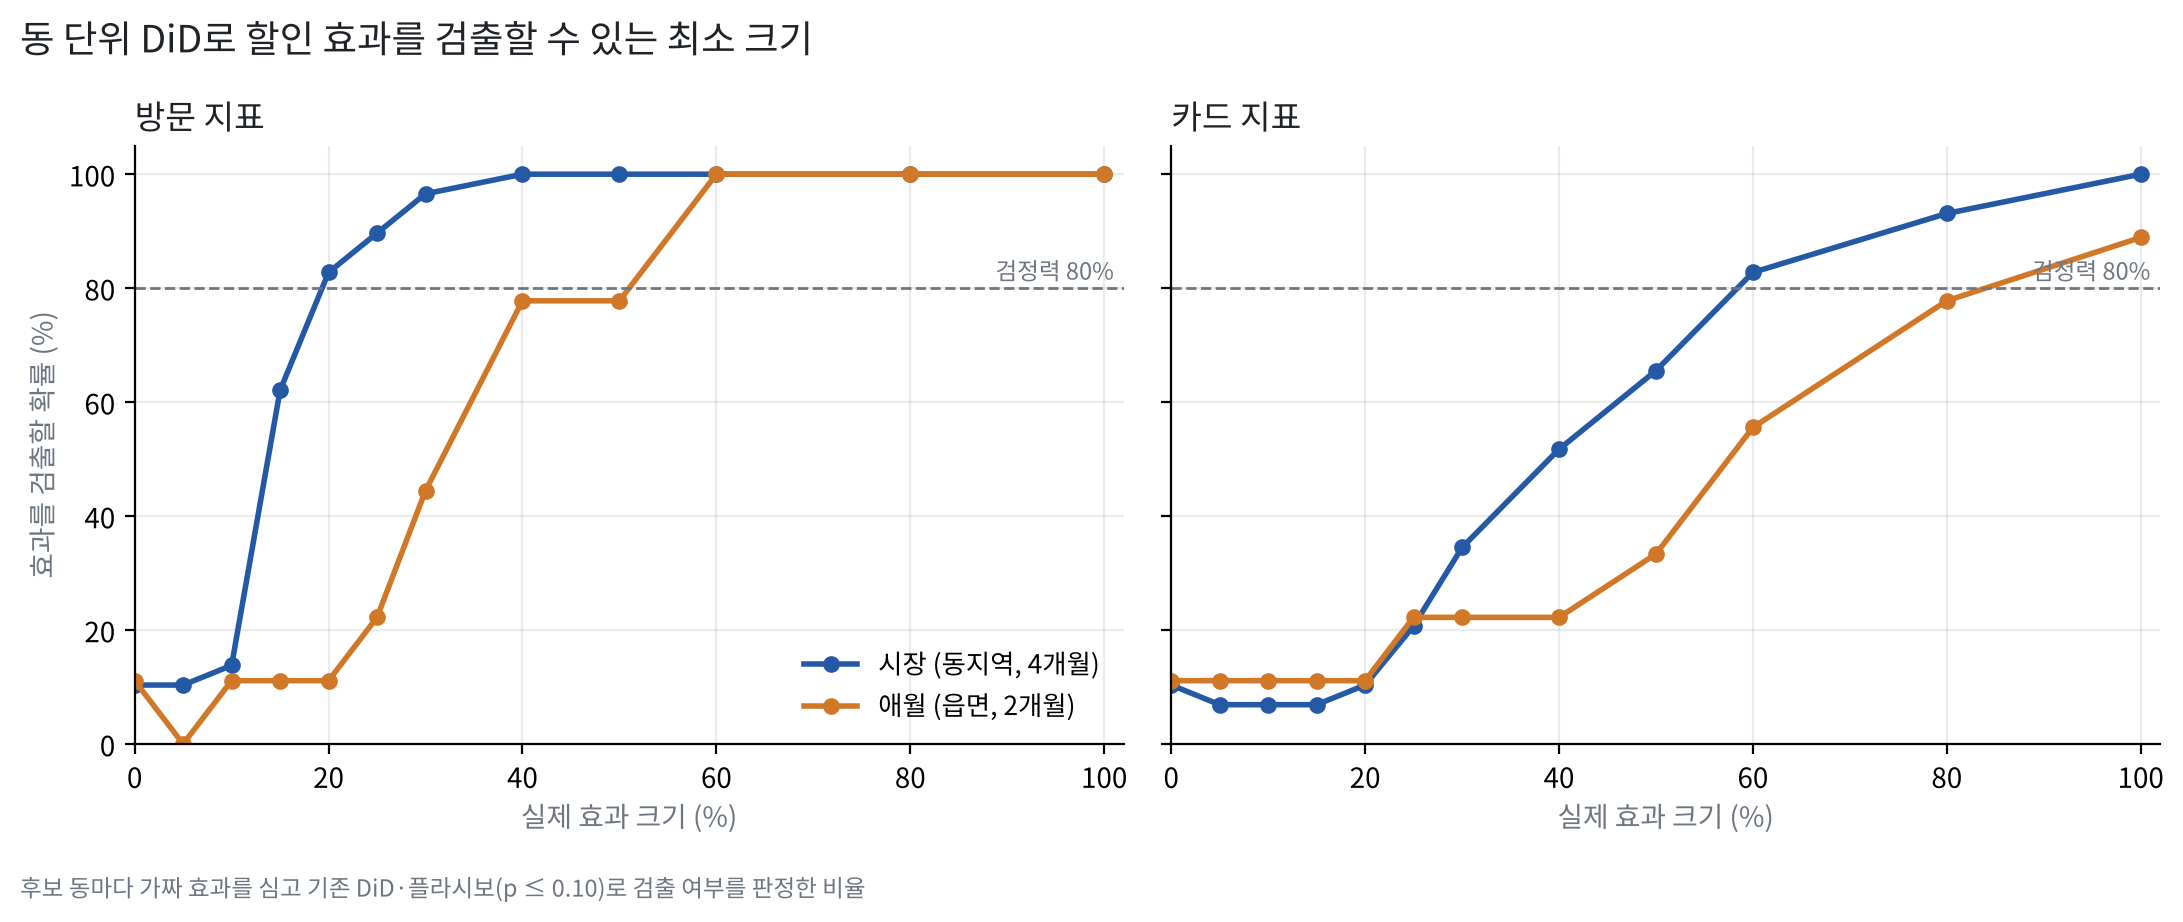

Values plotted in this chart, from the file beside it:
지표, 사례, 최소 검출 효과(검정력 80%)
방문, 시장 (동지역, 4개월), 20%
방문, 애월 (읍면, 2개월), 60%
카드, 시장 (동지역, 4개월), 60%
카드, 애월 (읍면, 2개월), 100%
